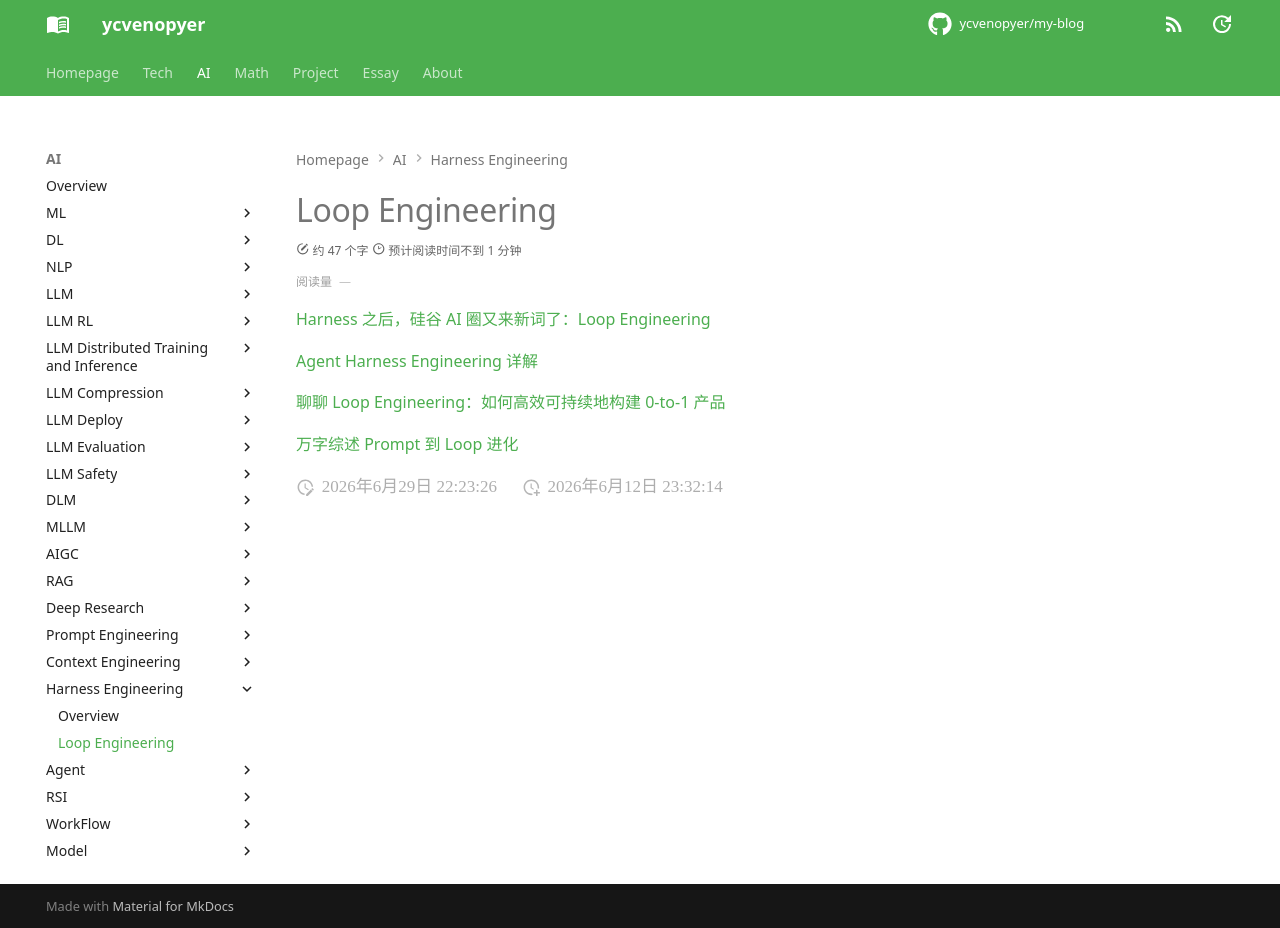

repository: ycvenopyer/my-blog · page: ai-note/harness-engineering/loop-engineering/index.html · generator: mkdocs

# Loop Engineering

[Harness 之后，硅谷 AI 圈又来新词了：Loop Engineering](https://mp.weixin.qq.com/s/fXA4L2Qo1JhTwvWuYRAuhQ)

[Agent Harness Engineering 详解](https://mp.weixin.qq.com/s/KZQf6nmqQT05iCbHc8sPUw)

[聊聊 Loop Engineering：如何高效可持续地构建 0-to-1 产品](https://mp.weixin.qq.com/s/x77zCEvm027L_UdlsHxf9g)

[万字综述 Prompt 到 Loop 进化](https://mp.weixin.qq.com/s/hcgKahtQRE2QqI6xplv2Rg)
